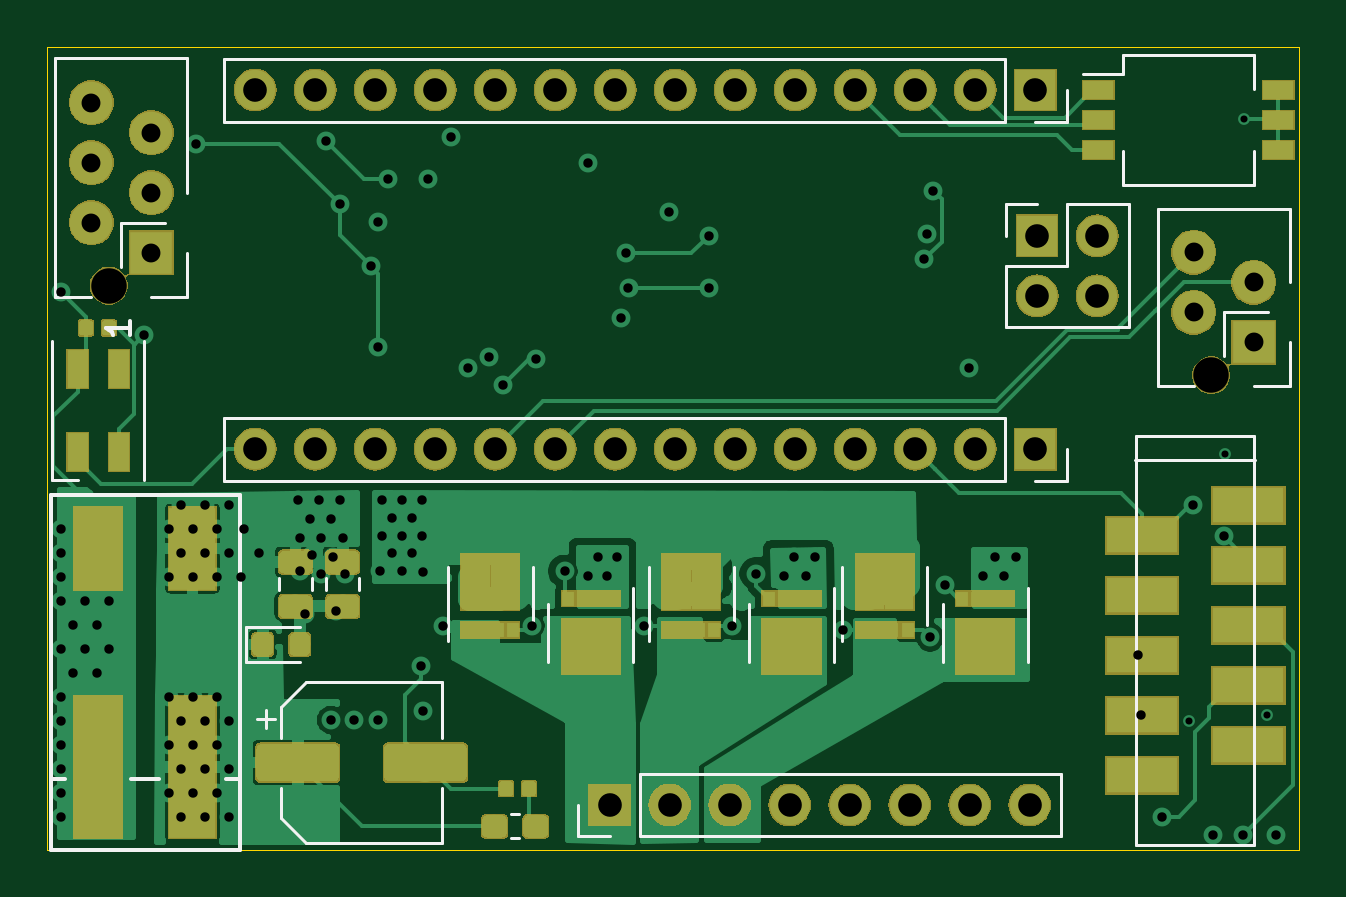
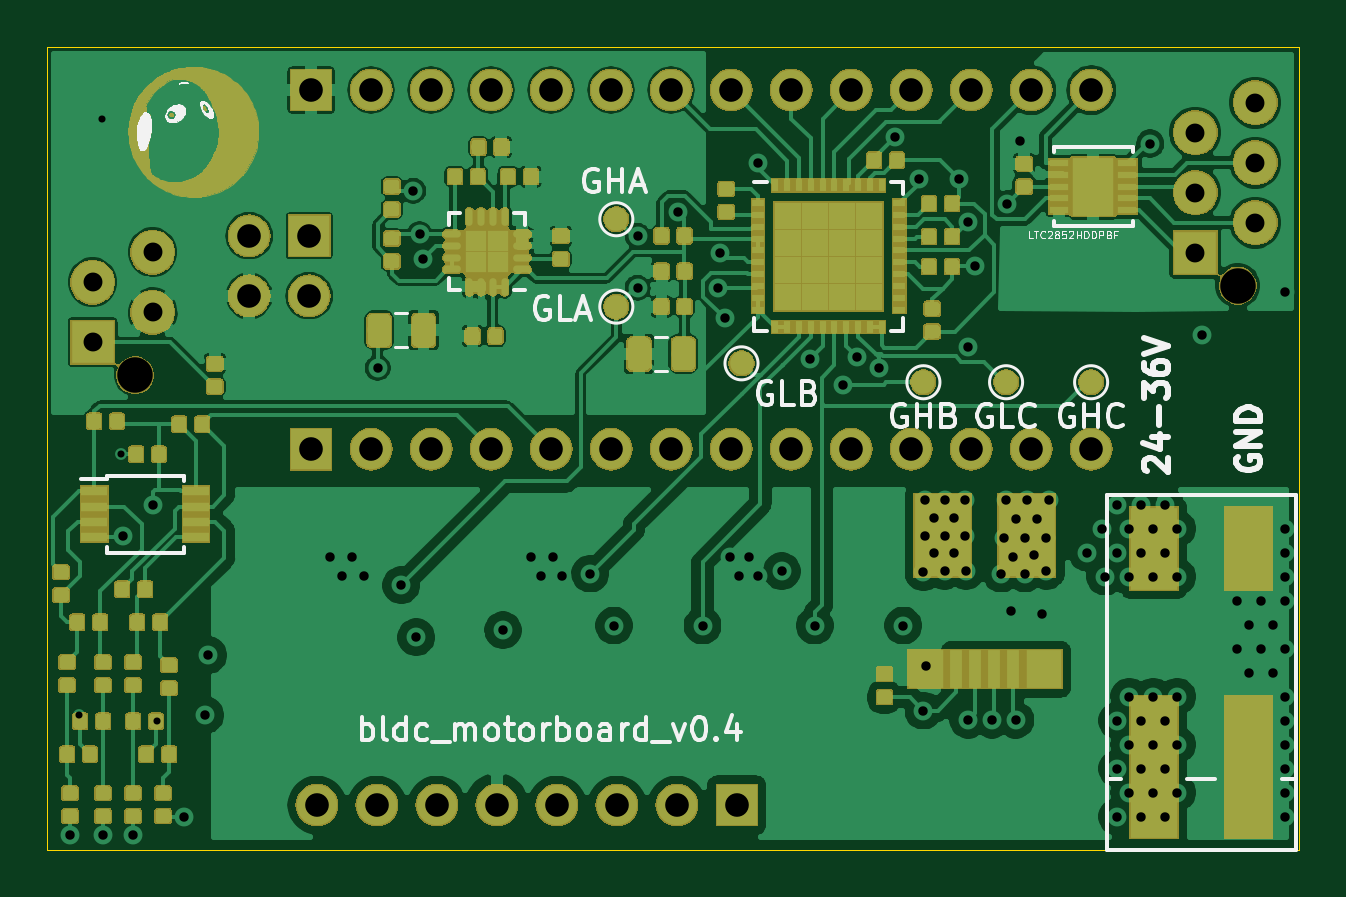
Circuit board: 13 layer files. Board 53.0 x 34.0 mm.
- bottom_copper: board-B_Cu.gbr (340039 bytes)
- bottom_mask: board-B_Mask.gbr (185401 bytes)
- paste: board-B_Paste.gbr (153839 bytes)
- bottom_silk: board-B_SilkS.gbr (37352 bytes)
- outline: board-Edge_Cuts.gbr (728 bytes)
- top_copper: board-F_Cu.gbr (98786 bytes)
- top_mask: board-F_Mask.gbr (80552 bytes)
- paste: board-F_Paste.gbr (29619 bytes)
- top_silk: board-F_SilkS.gbr (5739 bytes)
- inner_copper: board-In1_Cu.gbr (13687 bytes)
- inner_copper: board-In2_Cu.gbr (43940 bytes)
- drill: board-NPTH.drl (367 bytes)
- drill: board-PTH.drl (3188 bytes)

=== bottom_copper: board-B_Cu.gbr (340039 bytes, source omitted) ===
=== bottom_mask: board-B_Mask.gbr (185401 bytes, source omitted) ===
=== paste: board-B_Paste.gbr (153839 bytes, source omitted) ===
=== bottom_silk: board-B_SilkS.gbr (37352 bytes, source omitted) ===
=== outline: board-Edge_Cuts.gbr ===
G04 #@! TF.GenerationSoftware,KiCad,Pcbnew,5.1.2-f72e74a~84~ubuntu18.04.1*
G04 #@! TF.CreationDate,2019-09-23T02:40:17+02:00*
G04 #@! TF.ProjectId,board,626f6172-642e-46b6-9963-61645f706362,rev?*
G04 #@! TF.SameCoordinates,Original*
G04 #@! TF.FileFunction,Profile,NP*
%FSLAX46Y46*%
G04 Gerber Fmt 4.6, Leading zero omitted, Abs format (unit mm)*
G04 Created by KiCad (PCBNEW 5.1.2-f72e74a~84~ubuntu18.04.1) date 2019-09-23 02:40:17*
%MOMM*%
%LPD*%
G04 APERTURE LIST*
%ADD10C,0.050000*%
G04 APERTURE END LIST*
D10*
X153000000Y-100000000D02*
X153000000Y-134000000D01*
X100000000Y-134000000D02*
X153000000Y-134000000D01*
X100000000Y-100000000D02*
X153000000Y-100000000D01*
X100000000Y-100000000D02*
X100000000Y-134000000D01*
M02*

=== top_copper: board-F_Cu.gbr (98786 bytes, source omitted) ===
=== top_mask: board-F_Mask.gbr (80552 bytes, source omitted) ===
=== paste: board-F_Paste.gbr (29619 bytes, source omitted) ===
=== top_silk: board-F_SilkS.gbr ===
G04 #@! TF.GenerationSoftware,KiCad,Pcbnew,5.1.2-f72e74a~84~ubuntu18.04.1*
G04 #@! TF.CreationDate,2019-09-23T02:40:17+02:00*
G04 #@! TF.ProjectId,board,626f6172-642e-46b6-9963-61645f706362,rev?*
G04 #@! TF.SameCoordinates,Original*
G04 #@! TF.FileFunction,Legend,Top*
G04 #@! TF.FilePolarity,Positive*
%FSLAX46Y46*%
G04 Gerber Fmt 4.6, Leading zero omitted, Abs format (unit mm)*
G04 Created by KiCad (PCBNEW 5.1.2-f72e74a~84~ubuntu18.04.1) date 2019-09-23 02:40:17*
%MOMM*%
%LPD*%
G04 APERTURE LIST*
%ADD10C,0.120000*%
%ADD11C,0.127000*%
%ADD12C,0.150000*%
G04 APERTURE END LIST*
D10*
X143148000Y-101836000D02*
X143148000Y-103166000D01*
X143148000Y-103166000D02*
X141818000Y-103166000D01*
X140548000Y-103166000D02*
X107468000Y-103166000D01*
X107468000Y-100506000D02*
X107468000Y-103166000D01*
X140548000Y-100506000D02*
X107468000Y-100506000D01*
X140548000Y-100506000D02*
X140548000Y-103166000D01*
X116710000Y-133710000D02*
X116710000Y-131360000D01*
X116710000Y-126890000D02*
X116710000Y-129240000D01*
X110954437Y-126890000D02*
X116710000Y-126890000D01*
X110954437Y-133710000D02*
X116710000Y-133710000D01*
X109890000Y-132645563D02*
X109890000Y-131360000D01*
X109890000Y-127954437D02*
X109890000Y-129240000D01*
X109890000Y-127954437D02*
X110954437Y-126890000D01*
X109890000Y-132645563D02*
X110954437Y-133710000D01*
X108862500Y-128452500D02*
X109650000Y-128452500D01*
X109256250Y-128058750D02*
X109256250Y-128846250D01*
X140548000Y-115706000D02*
X140548000Y-118366000D01*
X140548000Y-115706000D02*
X107468000Y-115706000D01*
X107468000Y-115706000D02*
X107468000Y-118366000D01*
X140548000Y-118366000D02*
X107468000Y-118366000D01*
X143148000Y-118366000D02*
X141818000Y-118366000D01*
X143148000Y-117036000D02*
X143148000Y-118366000D01*
X108415000Y-126035000D02*
X110700000Y-126035000D01*
X108415000Y-124565000D02*
X108415000Y-126035000D01*
X110700000Y-124565000D02*
X108415000Y-124565000D01*
D11*
X146053000Y-117502000D02*
X151133000Y-117502000D01*
X146093000Y-133782000D02*
X151093000Y-133782000D01*
X146093000Y-116462000D02*
X146093000Y-133782000D01*
X151093000Y-116462000D02*
X146093000Y-116462000D01*
X151093000Y-133782000D02*
X151093000Y-116462000D01*
D10*
X122470000Y-133430000D02*
X122470000Y-132100000D01*
X123800000Y-133430000D02*
X122470000Y-133430000D01*
X125070000Y-133430000D02*
X125070000Y-130770000D01*
X125070000Y-130770000D02*
X142910000Y-130770000D01*
X125070000Y-133430000D02*
X142910000Y-133430000D01*
X142910000Y-133430000D02*
X142910000Y-130770000D01*
X119971267Y-132490000D02*
X119628733Y-132490000D01*
X119971267Y-133510000D02*
X119628733Y-133510000D01*
D12*
X100140000Y-118992000D02*
X100140000Y-133992000D01*
X108140000Y-118992000D02*
X100140000Y-118992000D01*
X108140000Y-133992000D02*
X108140000Y-118992000D01*
X100140000Y-133992000D02*
X108140000Y-133992000D01*
X108140000Y-130992000D02*
X107540000Y-130992000D01*
X104740000Y-130992000D02*
X103540000Y-130992000D01*
X100140000Y-130992000D02*
X100740000Y-130992000D01*
D10*
X133645000Y-125150000D02*
X133645000Y-122020000D01*
X137245000Y-124480000D02*
X137245000Y-122020000D01*
X141500000Y-122900000D02*
X141500000Y-126030000D01*
X137900000Y-123570000D02*
X137900000Y-126030000D01*
X133300000Y-122900000D02*
X133300000Y-126030000D01*
X129700000Y-123570000D02*
X129700000Y-126030000D01*
X116950000Y-125150000D02*
X116950000Y-122020000D01*
X120550000Y-124480000D02*
X120550000Y-122020000D01*
X125450000Y-125150000D02*
X125450000Y-122020000D01*
X129050000Y-124480000D02*
X129050000Y-122020000D01*
X124800000Y-122900000D02*
X124800000Y-126030000D01*
X121200000Y-123570000D02*
X121200000Y-126030000D01*
X111790000Y-122491422D02*
X111790000Y-123008578D01*
X113210000Y-122491422D02*
X113210000Y-123008578D01*
X109790000Y-122491422D02*
X109790000Y-123008578D01*
X111210000Y-122491422D02*
X111210000Y-123008578D01*
X105924000Y-106172000D02*
X105924000Y-100487000D01*
X105924000Y-100487000D02*
X100324000Y-100487000D01*
X100324000Y-110587000D02*
X100324000Y-100487000D01*
X101854000Y-110587000D02*
X100324000Y-110587000D01*
X103124000Y-109312000D02*
X103124000Y-107442000D01*
X103124000Y-107442000D02*
X104994000Y-107442000D01*
X105924000Y-108712000D02*
X105924000Y-110587000D01*
X105924000Y-110587000D02*
X104394000Y-110587000D01*
X152600000Y-109965000D02*
X152600000Y-106850000D01*
X152600000Y-106850000D02*
X147000000Y-106850000D01*
X147000000Y-114350000D02*
X147000000Y-106850000D01*
X148530000Y-114350000D02*
X147000000Y-114350000D01*
X149800000Y-113105000D02*
X149800000Y-111235000D01*
X149800000Y-111235000D02*
X151670000Y-111235000D01*
X152600000Y-112505000D02*
X152600000Y-114350000D01*
X152600000Y-114350000D02*
X151070000Y-114350000D01*
X145540000Y-105865000D02*
X151060000Y-105865000D01*
X143854000Y-101150000D02*
X145540000Y-101150000D01*
X145540000Y-100334000D02*
X145540000Y-101150000D01*
X145540000Y-100334000D02*
X151060000Y-100334000D01*
X151060000Y-100334000D02*
X151060000Y-101769000D01*
X145540000Y-104430000D02*
X145540000Y-105865000D01*
X151060000Y-104430000D02*
X151060000Y-105865000D01*
X104100000Y-112450000D02*
X104100000Y-118350000D01*
X100200000Y-112450000D02*
X100200000Y-118350000D01*
X100200000Y-118350000D02*
X101275000Y-118350000D01*
X140570000Y-111870000D02*
X145770000Y-111870000D01*
X140570000Y-109270000D02*
X140570000Y-111870000D01*
X145770000Y-106670000D02*
X145770000Y-111870000D01*
X140570000Y-109270000D02*
X143170000Y-109270000D01*
X143170000Y-109270000D02*
X143170000Y-106670000D01*
X143170000Y-106670000D02*
X145770000Y-106670000D01*
X140570000Y-108000000D02*
X140570000Y-106670000D01*
X140570000Y-106670000D02*
X141900000Y-106670000D01*
D12*
X103477380Y-111614285D02*
X103477380Y-112185714D01*
X103477380Y-111900000D02*
X102477380Y-111900000D01*
X102620238Y-111995238D01*
X102715476Y-112090476D01*
X102763095Y-112185714D01*
M02*

=== inner_copper: board-In1_Cu.gbr (13687 bytes, source omitted) ===
=== inner_copper: board-In2_Cu.gbr (43940 bytes, source omitted) ===
=== drill: board-NPTH.drl ===
M48
; DRILL file {KiCad 5.1.2-f72e74a~84~ubuntu18.04.1} date Mo 23 Sep 2019 02:40:20 CEST
; FORMAT={-:-/ absolute / inch / decimal}
; #@! TF.CreationDate,2019-09-23T02:40:20+02:00
; #@! TF.GenerationSoftware,Kicad,Pcbnew,5.1.2-f72e74a~84~ubuntu18.04.1
; #@! TF.FileFunction,NonPlated,1,4,NPTH
FMAT,2
INCH
T1C0.0591
%
G90
G05
T1
X4.0391Y-4.3351
X5.8768Y-4.4844
T0
M30

=== drill: board-PTH.drl ===
M48
; DRILL file {KiCad 5.1.2-f72e74a~84~ubuntu18.04.1} date Mo 23 Sep 2019 02:40:20 CEST
; FORMAT={-:-/ absolute / inch / decimal}
; #@! TF.CreationDate,2019-09-23T02:40:20+02:00
; #@! TF.GenerationSoftware,Kicad,Pcbnew,5.1.2-f72e74a~84~ubuntu18.04.1
; #@! TF.FileFunction,Plated,1,4,PTH
FMAT,2
INCH
T1C0.0118
T2C0.0157
T3C0.0315
T4C0.0394
%
G90
G05
T1
X5.8401Y-5.0611
X5.9001Y-4.6161
X5.9315Y-4.057
X5.9701Y-5.0511
T2
X3.9597Y-4.3465
X3.96Y-4.74
X3.96Y-4.78
X3.96Y-4.82
X3.96Y-4.86
X3.96Y-4.94
X3.96Y-5.02
X3.96Y-5.06
X3.96Y-5.1
X3.96Y-5.14
X3.96Y-5.18
X3.96Y-5.22
X3.98Y-4.9
X3.98Y-4.98
X4.0Y-4.86
X4.0Y-4.94
X4.02Y-4.9
X4.02Y-4.98
X4.04Y-4.86
X4.04Y-4.94
X4.0984Y-4.4173
X4.14Y-4.74
X4.14Y-4.82
X4.14Y-5.02
X4.14Y-5.1
X4.14Y-5.18
X4.16Y-4.7
X4.16Y-4.78
X4.16Y-5.06
X4.16Y-5.14
X4.16Y-5.22
X4.18Y-4.74
X4.18Y-4.82
X4.18Y-5.02
X4.18Y-5.1
X4.18Y-5.18
X4.185Y-4.0984
X4.2Y-4.7
X4.2Y-4.78
X4.2Y-5.06
X4.2Y-5.14
X4.2Y-5.22
X4.22Y-4.74
X4.22Y-4.82
X4.22Y-5.02
X4.22Y-5.1
X4.22Y-5.18
X4.24Y-4.7
X4.24Y-4.78
X4.24Y-5.06
X4.24Y-5.14
X4.24Y-5.22
X4.26Y-4.82
X4.265Y-4.74
X4.29Y-4.78
X4.3543Y-4.6929
X4.3583Y-4.7559
X4.3583Y-4.811
X4.3661Y-4.8819
X4.374Y-4.7244
X4.378Y-4.7835
X4.3898Y-4.6929
X4.3937Y-4.7559
X4.3937Y-4.815
X4.4016Y-4.0945
X4.4094Y-4.7244
X4.4094Y-5.0591
X4.4134Y-4.7874
X4.4173Y-4.878
X4.4241Y-4.1997
X4.4252Y-4.6929
X4.4291Y-4.7559
X4.4331Y-4.815
X4.4488Y-5.0591
X4.4764Y-4.3031
X4.4882Y-4.2283
X4.4882Y-4.437
X4.4882Y-5.0591
X4.4921Y-4.811
X4.4941Y-4.6929
X4.4941Y-4.752
X4.5039Y-4.1575
X4.5118Y-4.7224
X4.5118Y-4.7815
X4.5276Y-4.6929
X4.5276Y-4.752
X4.5276Y-4.811
X4.5453Y-4.7224
X4.5453Y-4.7815
X4.5591Y-4.9685
X4.561Y-4.6929
X4.561Y-4.752
X4.563Y-4.813
X4.563Y-5.0433
X4.5709Y-4.1575
X4.5965Y-4.9016
X4.6102Y-4.0877
X4.6378Y-4.4724
X4.6737Y-4.4533
X4.6969Y-4.5
X4.7441Y-4.9016
X4.752Y-4.4567
X4.7992Y-4.811
X4.8386Y-4.1299
X4.8386Y-4.8189
X4.8543Y-4.7874
X4.8701Y-4.8189
X4.8858Y-4.7874
X4.8937Y-4.3898
X4.9016Y-4.2815
X4.9055Y-4.3386
X4.9311Y-4.9016
X4.9724Y-4.2126
X5.0394Y-4.252
X5.0394Y-4.3386
X5.0787Y-4.9016
X5.1181Y-4.815
X5.1654Y-4.8189
X5.1811Y-4.7874
X5.2008Y-4.8189
X5.2165Y-4.7874
X5.2638Y-4.9094
X5.3976Y-4.2913
X5.4026Y-4.249
X5.4081Y-4.9213
X5.4134Y-4.1772
X5.4331Y-4.8346
X5.4724Y-4.4724
X5.4961Y-4.8189
X5.5157Y-4.7874
X5.5315Y-4.8189
X5.5512Y-4.7874
X5.7551Y-4.9511
X5.7601Y-5.0511
X5.7951Y-5.2211
X5.8465Y-4.7008
X5.8801Y-5.2511
X5.8976Y-4.7523
X5.9301Y-5.2511
X5.9851Y-5.2511
T3
X4.01Y-4.03
X4.01Y-4.13
X4.01Y-4.23
X4.11Y-4.08
X4.11Y-4.18
X4.11Y-4.28
X5.8476Y-4.2793
X5.8476Y-4.3793
X5.9476Y-4.3293
X5.9476Y-4.4293
T4
X4.2834Y-4.0093
X4.3834Y-4.0093
X4.4834Y-4.0093
X4.5834Y-4.0093
X4.6834Y-4.0093
X4.7834Y-4.0093
X4.8834Y-4.0093
X4.9834Y-4.0093
X5.0834Y-4.0093
X5.1834Y-4.0093
X5.2834Y-4.0093
X5.3834Y-4.0093
X5.4834Y-4.0093
X5.5834Y-4.0093
X4.2834Y-4.6077
X4.3834Y-4.6077
X4.4834Y-4.6077
X4.5834Y-4.6077
X4.6834Y-4.6077
X4.7834Y-4.6077
X4.8834Y-4.6077
X4.9834Y-4.6077
X5.0834Y-4.6077
X5.1834Y-4.6077
X5.2834Y-4.6077
X5.3834Y-4.6077
X5.4834Y-4.6077
X5.5834Y-4.6077
X4.874Y-5.2008
X4.974Y-5.2008
X5.074Y-5.2008
X5.174Y-5.2008
X5.274Y-5.2008
X5.374Y-5.2008
X5.474Y-5.2008
X5.574Y-5.2008
X5.5866Y-4.252
X5.5866Y-4.352
X5.6866Y-4.252
X5.6866Y-4.352
T0
M30

